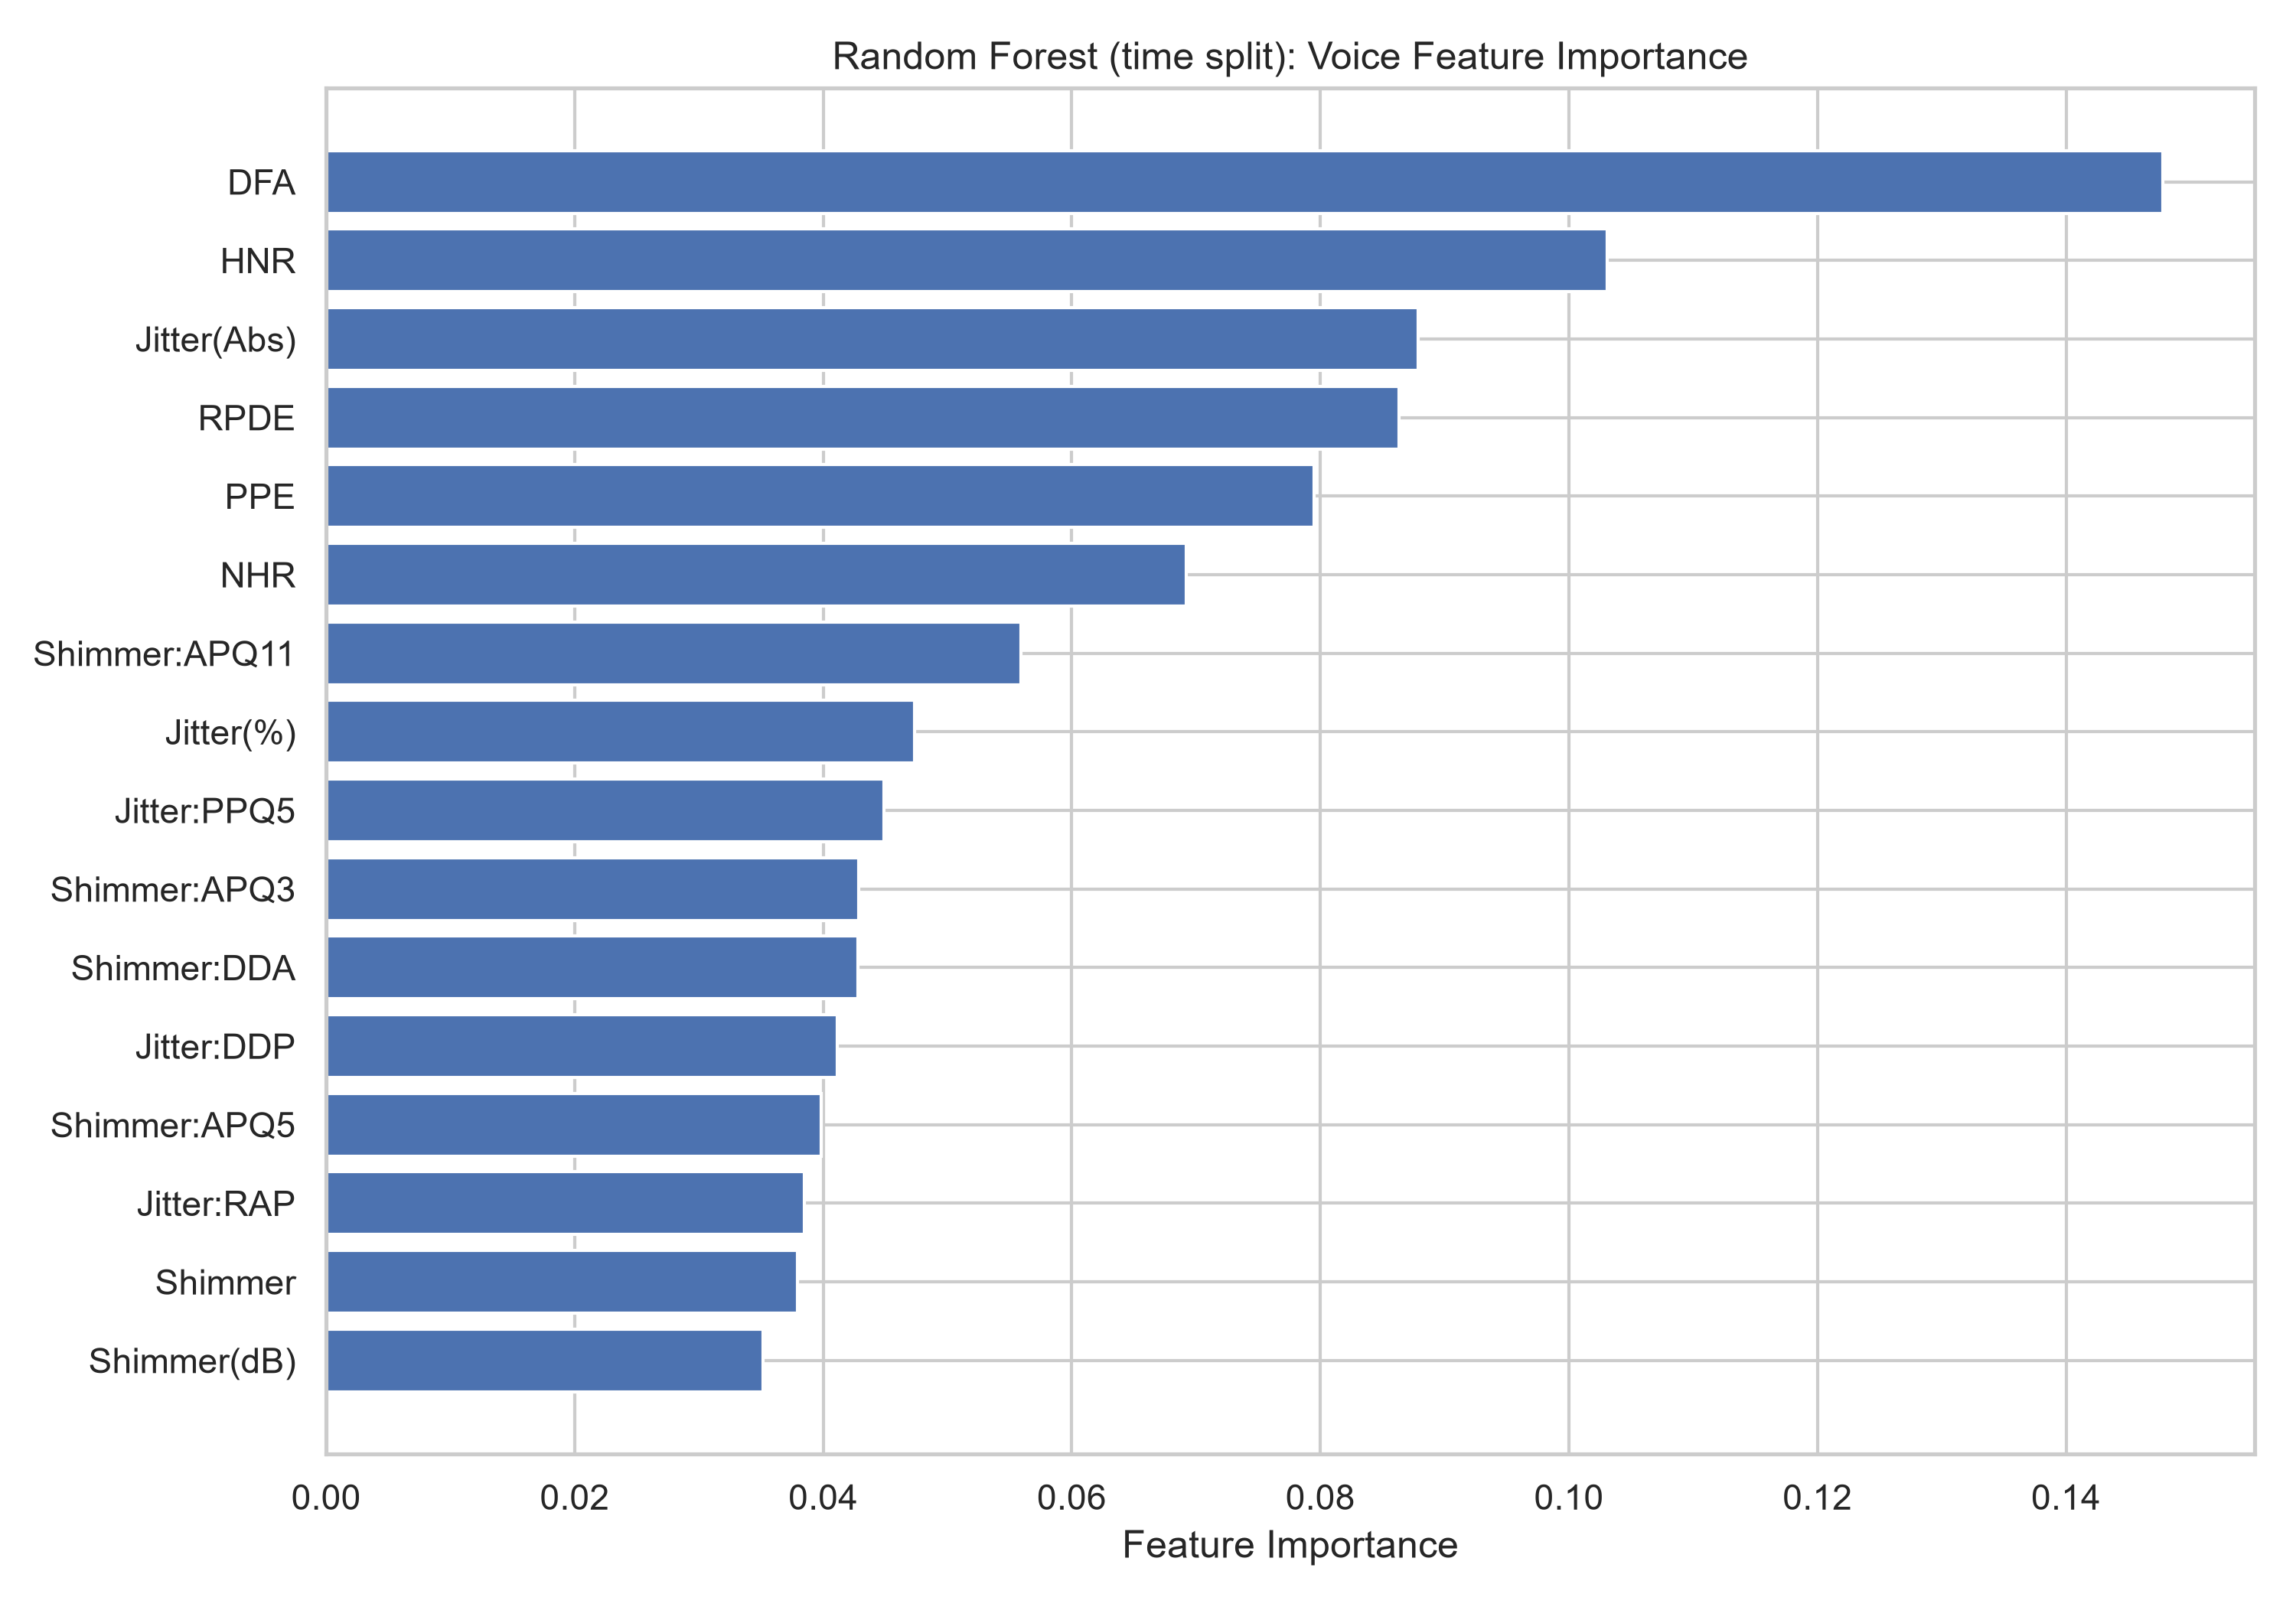

Data behind this chart, as committed beside it:
Feature, Importance
DFA, 0.1478
HNR, 0.1031
Jitter(Abs), 0.08786
RPDE, 0.08633
PPE, 0.0795
NHR, 0.06922
Shimmer:APQ11, 0.05588
Jitter(%), 0.04733
Jitter:PPQ5, 0.04489
Shimmer:APQ3, 0.04285
Shimmer:DDA, 0.0428
Jitter:DDP, 0.0411
Shimmer:APQ5, 0.03981
Jitter:RAP, 0.03848
Shimmer, 0.03794
Shimmer(dB), 0.03515
